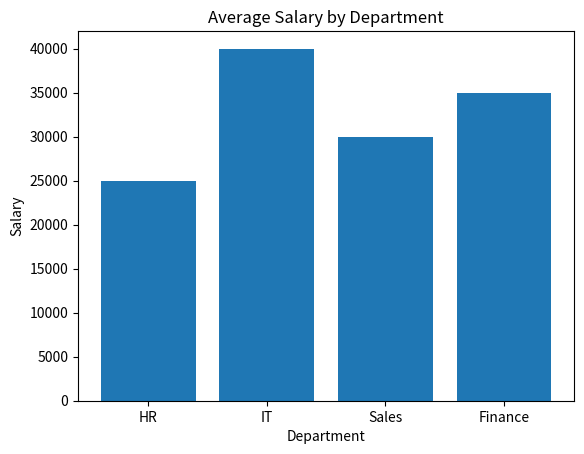

This chart was generated by the following Python code:
import matplotlib.pyplot as plt

department = ["HR", "IT", "Sales", "Finance"]
salary = [25000, 40000, 30000, 35000]

plt.bar(department, salary)

plt.title("Average Salary by Department")
plt.xlabel("Department")
plt.ylabel("Salary")

plt.savefig("bar_chart.png")
plt.show()
